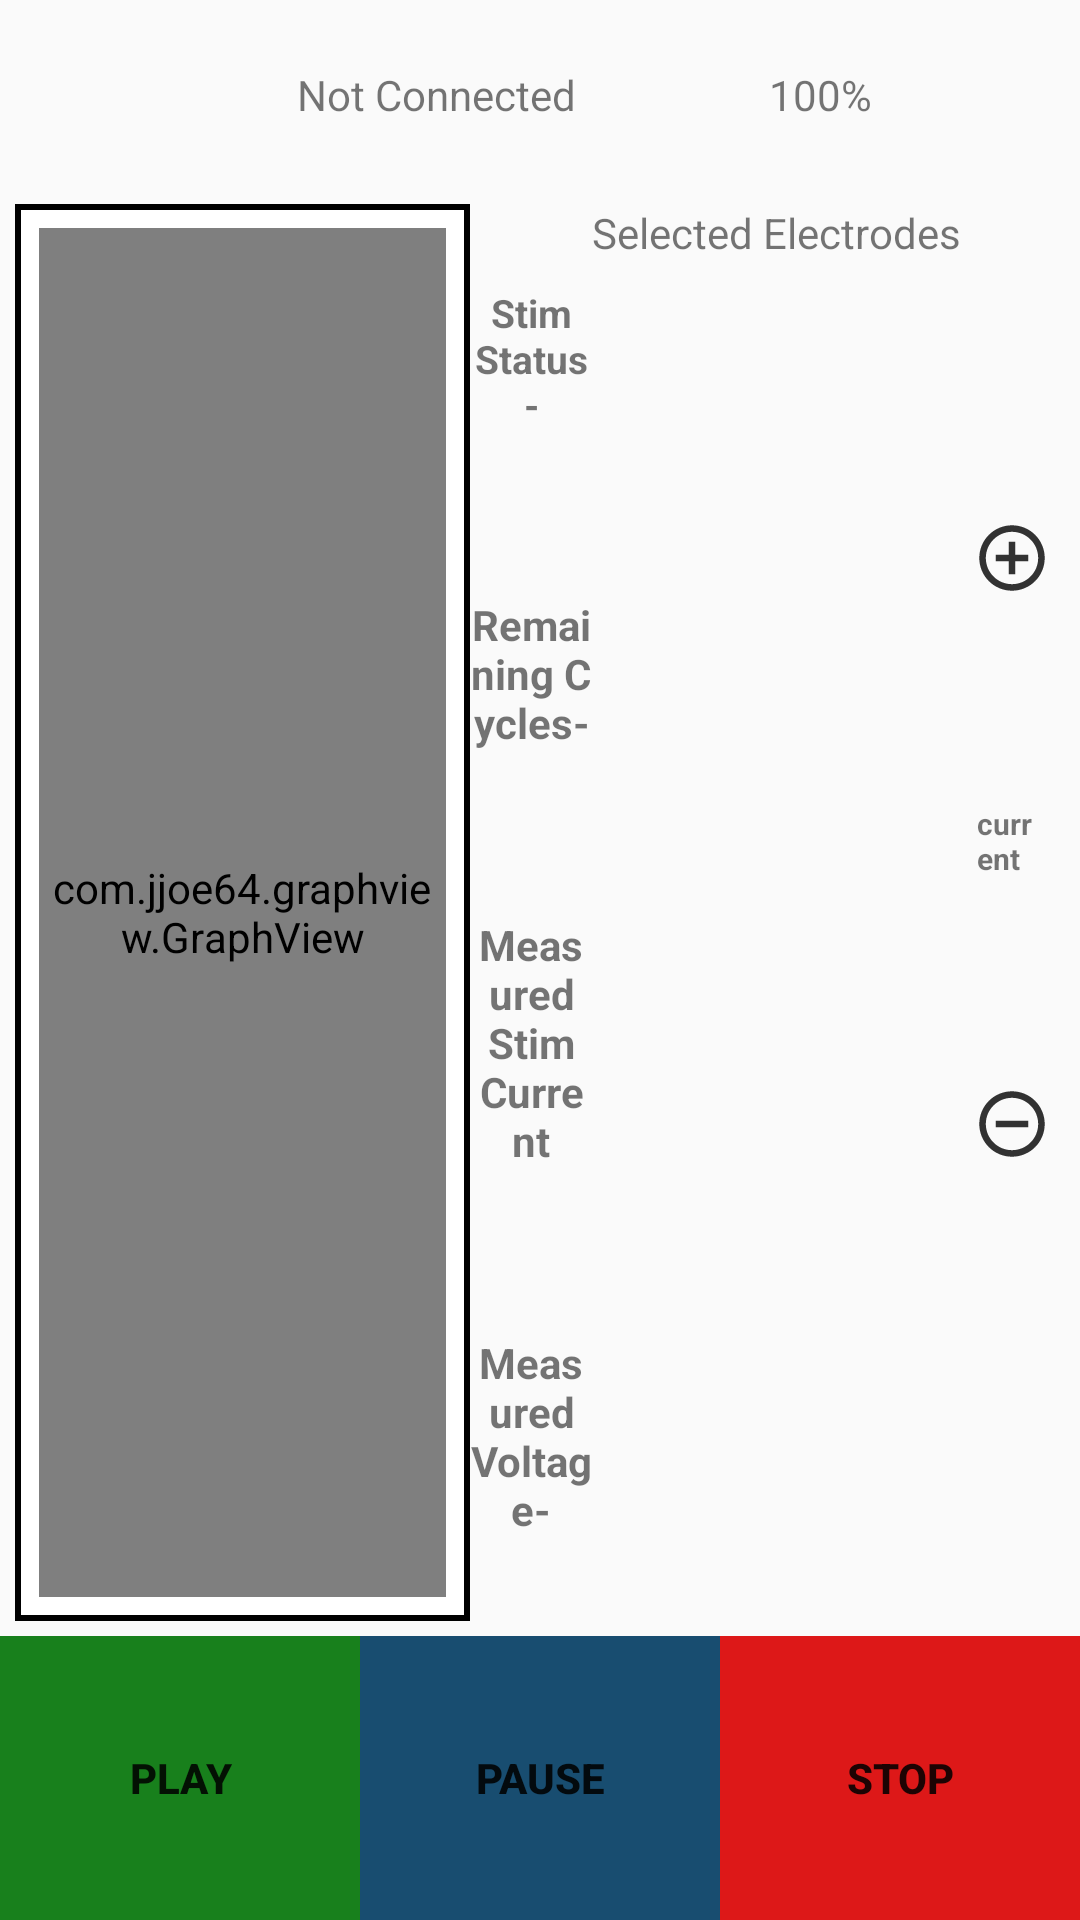

Android layout source for this screen:
<!-- AndroidManifest.xml: application theme AppTheme -->
<!-- res/layout/test_stim.xml -->
<?xml version="1.0" encoding="utf-8"?>
<LinearLayout xmlns:android="http://schemas.android.com/apk/res/android"
    xmlns:app="http://schemas.android.com/apk/res-auto"
    xmlns:tools="http://schemas.android.com/tools"
    android:layout_width="match_parent"
    android:layout_height="match_parent"
    android:orientation="vertical"
    android:weightSum="2"
    tools:context=".views.StimulationControlScreen">


    <LinearLayout
        android:layout_width="match_parent"
        android:layout_height="0dp"
        android:layout_weight="0.2"
        android:orientation="horizontal"
        android:weightSum="3">

        <ImageButton

            android:id="@+id/back_arrow_btn"
            style="@style/Widget.AppCompat.Button.Borderless"
            android:layout_width="64dp"
            android:layout_height="50dp"
            android:layout_gravity="center_vertical|start"
            android:layout_weight="0.3"
            android:src="@drawable/ic_back_arrow" />

        <TextView
            android:id="@+id/bluetooth_txt"
            android:layout_width="0dp"
            android:layout_height="wrap_content"
            android:layout_gravity="center_vertical"
            android:layout_weight="1"
            android:gravity="end"
            android:text="@string/bluetooth_status" />

        <TextView
            android:id="@+id/power_txt"
            android:layout_width="0dp"
            android:layout_height="wrap_content"
            android:layout_gravity="center_vertical"
            android:layout_weight="1"
            android:gravity="end"
            android:text="@string/power_status" />


    </LinearLayout>


    <LinearLayout
        android:layout_width="match_parent"
        android:layout_height="0dp"
        android:layout_margin="5dp"
        android:layout_weight="1.5"
        android:orientation="horizontal"
        android:weightSum="3">


        <LinearLayout
            android:id="@+id/graph_layout"
            android:layout_width="0dp"
            android:layout_height="match_parent"
            android:layout_weight="1.3"
            android:background="@drawable/graph"
            android:orientation="horizontal"
            android:padding="8dp"
            android:weightSum="1">

            <com.jjoe64.graphview.GraphView

                android:id="@+id/graph"
                android:layout_width="match_parent"
                android:layout_height="match_parent"
                android:layout_weight="0.85" />


        </LinearLayout>

        <LinearLayout
            android:id="@+id/status_update"
            android:layout_width="0dp"
            android:layout_height="match_parent"
            android:layout_gravity="center_horizontal"
            android:layout_weight="0.35"
            android:orientation="vertical"
            android:weightSum="4">

            <TextView
                android:id="@+id/stim_stutus_txt"
                android:layout_width="match_parent"
                android:layout_height="wrap_content"
                android:layout_gravity="center_horizontal"
                android:layout_weight="1"
                android:gravity="center"
                android:text="Stim Status -"
                android:textSize="13dp"
                android:textStyle="bold" />

            <TextView
                android:id="@+id/rem_cycles_txt"
                android:layout_width="match_parent"
                android:layout_height="wrap_content"
                android:layout_gravity="center_horizontal"
                android:layout_weight="1"
                android:gravity="center"
                android:text="Remaining Cycles-"
                android:textStyle="bold" />

            <TextView
                android:id="@+id/measured_stim_current_txt"
                android:layout_width="match_parent"
                android:layout_height="wrap_content"
                android:layout_gravity="center_horizontal"
                android:layout_weight="1"
                android:gravity="center"
                android:text="Measured Stim Current"
                android:textStyle="bold" />

            <TextView
                android:id="@+id/measured_voltage_txt"
                android:layout_width="match_parent"
                android:layout_height="wrap_content"
                android:layout_gravity="center_horizontal"
                android:layout_weight="1"
                android:gravity="center"
                android:text="Measured Voltage-"
                android:textStyle="bold" />

            
            
            
            
            
            
            
            
            

        </LinearLayout>

        <LinearLayout
            android:id="@+id/elec_cnf"
            android:layout_width="0dp"
            android:layout_height="match_parent"
            android:layout_gravity="center"
            android:layout_weight="1.1"
            android:foregroundGravity="center"
            android:gravity="center"
            android:orientation="vertical"
            android:weightSum="1">

            <TextView
                android:layout_width="match_parent"
                android:layout_height="0dp"
                android:layout_weight="0.1"
                android:text="@string/sel_elct" />


            <RelativeLayout
                android:id="@+id/circle_layout"

                android:layout_width="match_parent"
                android:layout_height="0dp"
                android:layout_gravity="center"
                android:layout_weight="0.9"
                android:foregroundGravity="center"
                android:gravity="center">


            </RelativeLayout>

        </LinearLayout>
        <LinearLayout
            android:layout_width="0dp"
            android:layout_height="match_parent"
            android:layout_weight="0.2"
            android:orientation="vertical"
            android:weightSum="3">

            <Space
                android:layout_width="match_parent"
                android:layout_height="0dp"
                android:layout_weight="0.5" />

            <ImageButton

                android:id="@+id/plus_btn"
                style="@style/Widget.AppCompat.Button.Borderless"
                android:layout_width="match_parent"
                android:layout_height="0dp"
                android:layout_gravity="bottom"
                android:layout_weight="0.5"
                android:src="@drawable/add_circle" />

            <TextView
                android:id="@+id/curr_txt"
                android:layout_width="wrap_content"
                android:layout_height="0dp"
                android:layout_gravity="center"
                android:layout_weight="0.7"
                android:gravity="center_vertical"
                android:text="current"
                android:textSize="10dp"
                android:textStyle="bold" />

            <ImageButton
                android:id="@+id/minus_btn"
                style="@style/Widget.AppCompat.Button.Borderless"
                android:layout_width="match_parent"
                android:layout_height="0dp"
                android:layout_gravity="start"
                android:layout_weight="0.5"
                android:src="@drawable/minus_circle" />

            <Space
                android:layout_width="match_parent"
                android:layout_height="0dp"
                android:layout_weight="0.5" />
        </LinearLayout>
    </LinearLayout>

    <LinearLayout
        android:layout_width="match_parent"
        android:layout_height="0dp"
        android:layout_gravity="end"
        android:layout_weight="0.3"
        android:gravity="end"
        android:orientation="horizontal"
        android:weightSum="3">

        <Button

            android:id="@+id/play_btn"
            android:layout_width="wrap_content"
            android:layout_height="match_parent"
            android:layout_weight="1"
            android:background="@color/green"
            android:text="Play"
            android:textStyle="bold" />

        <Button
            android:id="@+id/pause_btn"
            android:layout_width="wrap_content"
            android:layout_height="match_parent"
            android:layout_weight="1"
            android:background="@color/pause"
            android:text="Pause"
            android:textStyle="bold" />

        <Button
            android:id="@+id/stop_btn"
            android:layout_width="wrap_content"
            android:layout_height="match_parent"
            android:layout_weight="1"
            android:background="@color/red"
            android:text="Stop"
            android:textStyle="bold" />
    </LinearLayout>

</LinearLayout>
<!-- resources referenced by this layout -->
<resources>
  <color name="green">#18801C</color>
  <color name="pause">#184D70</color>
  <color name="red">#DD1818</color>
  <!-- drawable add_circle (drawable-anydpi) -->
  <vector xmlns:android="http://schemas.android.com/apk/res/android"
      android:width="24dp"
      android:height="24dp"
      android:viewportWidth="22"
      android:viewportHeight="22"
      android:tint="#000000"
      android:alpha="0.8">
    <group android:translateX="-1"
        android:translateY="-1">
        <path
            android:fillColor="#FF000000"
            android:pathData="M13,7h-2v4L7,11v2h4v4h2v-4h4v-2h-4L13,7zM12,2C6.48,2 2,6.48 2,12s4.48,10 10,10 10,-4.48 10,-10S17.52,2 12,2zM12,20c-4.41,0 -8,-3.59 -8,-8s3.59,-8 8,-8 8,3.59 8,8 -3.59,8 -8,8z"/>
    </group>
  </vector>
  <!-- drawable graph (drawable) -->
  <?xml version="1.0" encoding="UTF-8"?>
  <shape xmlns:android="http://schemas.android.com/apk/res/android">
  
      <stroke
          android:width="2dp"
          android:color="@color/black" />
      <solid android:color="@color/white"/>
  
  </shape>
  <!-- drawable minus_circle (drawable-anydpi) -->
  <vector xmlns:android="http://schemas.android.com/apk/res/android"
      android:width="24dp"
      android:height="24dp"
      android:viewportWidth="22"
      android:viewportHeight="22"
      android:tint="#000000"
      android:alpha="0.8">
    <group android:translateX="-1"
        android:translateY="-1">
        <path
            android:fillColor="#FF000000"
            android:pathData="M7,11v2h10v-2L7,11zM12,2C6.48,2 2,6.48 2,12s4.48,10 10,10 10,-4.48 10,-10S17.52,2 12,2zM12,20c-4.41,0 -8,-3.59 -8,-8s3.59,-8 8,-8 8,3.59 8,8 -3.59,8 -8,8z"/>
    </group>
  </vector>
  <string name="bluetooth_status">Not Connected</string>
  <string name="power_status">100%</string>
  <string name="sel_elct">Selected Electrodes</string>
  <style name="AppTheme" parent="Theme.AppCompat.Light.NoActionBar">
          
          <item name="colorPrimary">@color/colorPrimary</item>
          <item name="colorPrimaryDark">@color/colorPrimaryDark</item>
          <item name="colorAccent">@color/blue</item>
      </style>
  <color name="black">#000000</color>
  <color name="white">#FFFFFF</color>
  <color name="colorPrimary">#FFFFFF</color>
  <color name="colorPrimaryDark">#FFFFFF</color>
  <color name="blue">#2E3192</color>
</resources>
